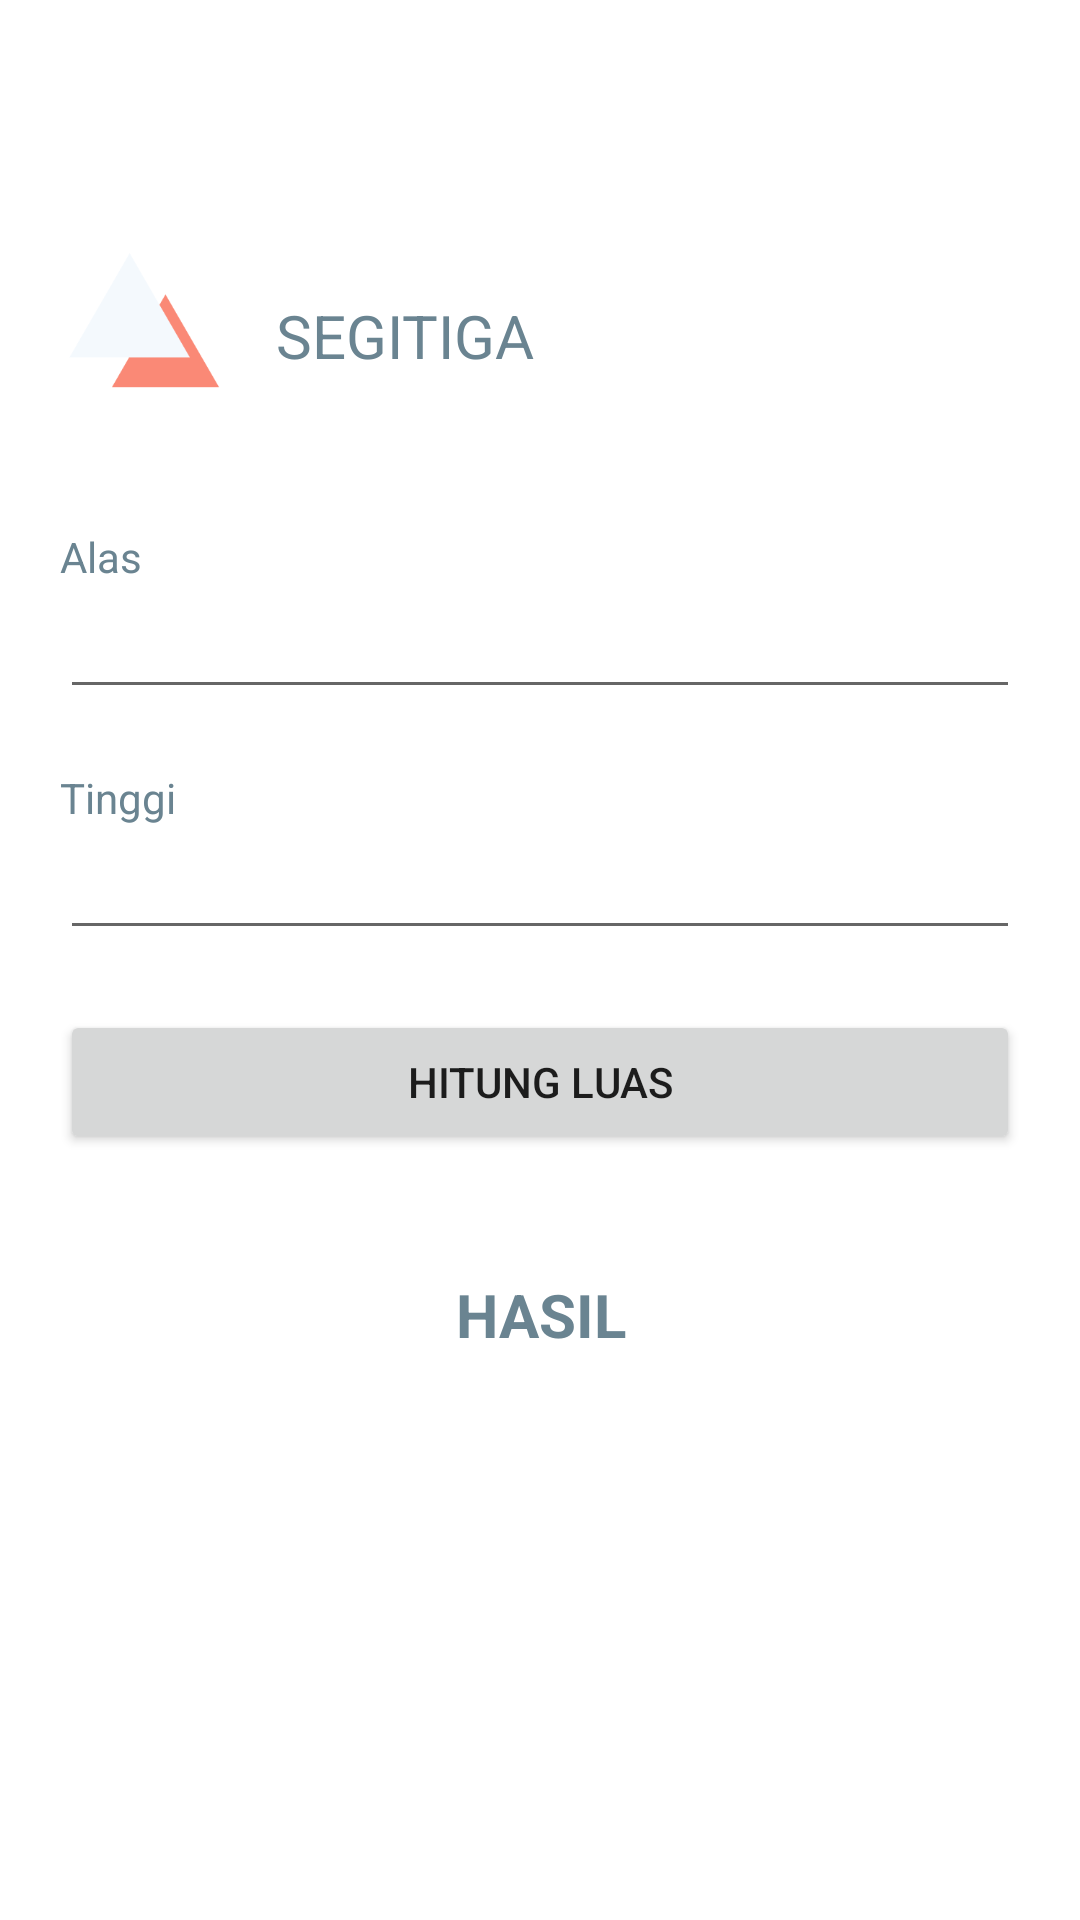

This screen was rendered from an Android layout file. Write that file and the resources it references.
<!-- AndroidManifest.xml: application theme Theme.BangunDatar -->
<!-- res/layout/activity_segitiga.xml -->
<?xml version="1.0" encoding="utf-8"?>
<LinearLayout xmlns:android="http://schemas.android.com/apk/res/android"
    xmlns:app="http://schemas.android.com/apk/res-auto"
    xmlns:tools="http://schemas.android.com/tools"
    android:layout_width="match_parent"
    android:layout_height="match_parent"
    android:orientation="vertical"
    android:padding="20dp"
    tools:context=".SegitigaActivity">


    <RelativeLayout
        android:layout_width="match_parent"
        android:layout_height="wrap_content"
        android:layout_marginTop="64dp"
        android:layout_marginBottom="16dp">

        <ImageView
            android:id="@+id/iv_segitiga"
            android:layout_width="56dp"
            android:layout_height="56dp"
            android:layout_centerVertical="true"
            android:layout_marginEnd="16dp"
            android:src="@drawable/segi_tiga" />

        <TextView
            android:layout_width="match_parent"
            android:layout_height="wrap_content"
            android:layout_centerVertical="true"
            android:layout_toEndOf="@+id/iv_segitiga"
            android:text="@string/segitiga"
            android:textAllCaps="true"
            android:textColor="@color/deep_blue"
            android:textSize="20sp" />
    </RelativeLayout>

    <TextView
        android:layout_marginTop="20dp"
        android:layout_width="match_parent"
        android:layout_height="wrap_content"
        android:text="@string/alas"
        android:textColor="@color/deep_blue" />

    <EditText
        android:id="@+id/et_alas"
        android:layout_width="match_parent"
        android:layout_height="wrap_content"
        android:ems="10"
        android:inputType="numberDecimal" />

    <TextView
        android:layout_marginTop="20dp"
        android:layout_width="match_parent"
        android:layout_height="wrap_content"
        android:text="@string/tinggi"
        android:textColor="@color/deep_blue" />

    <EditText
        android:id="@+id/et_tinggi"
        android:layout_width="match_parent"
        android:layout_height="wrap_content"
        android:ems="10"
        android:inputType="numberDecimal" />

    <Button
        android:id="@+id/btn_calculate"
        android:layout_width="match_parent"
        android:layout_height="wrap_content"
        android:layout_marginTop="20dp"
        android:text="@string/luas" />

    <TextView
        android:id="@+id/tv_result"
        android:layout_width="match_parent"
        android:layout_height="wrap_content"
        android:layout_marginTop="40dp"
        android:gravity="center"
        android:text="HASIL"
        android:textColor="@color/deep_blue"
        android:textSize="20sp"
        android:textStyle="bold" />

</LinearLayout>
<!-- resources referenced by this layout -->
<resources>
  <color name="deep_blue">#6A8491</color>
  <!-- drawable segi_tiga: png bitmap (drawable, 3120 bytes) -->
  <string name="alas">Alas</string>
  <string name="luas">Hitung Luas</string>
  <string name="segitiga">Segitiga</string>
  <string name="tinggi">Tinggi</string>
  <style name="Theme.BangunDatar" parent="Theme.MaterialComponents.DayNight.NoActionBar">
          
          <item name="colorPrimary">@color/green_700</item>
          <item name="colorPrimaryVariant">@color/green_500</item>
          <item name="colorOnPrimary">@color/broken_white</item>
          
          <item name="colorSecondary">@color/orange</item>
          <item name="colorSecondaryVariant">@color/deep_blue</item>
          <item name="colorOnSecondary">@color/black_700</item>
          
          <item name="android:statusBarColor" tools:targetApi="l">?attr/colorPrimaryVariant</item>
          
      </style>
  <color name="green_700">#A1CCBF</color>
  <color name="green_500">#C0E0DC</color>
  <color name="broken_white">#F4F9FD</color>
  <color name="orange">#FA8976</color>
  <color name="black_700">#252525</color>
</resources>
